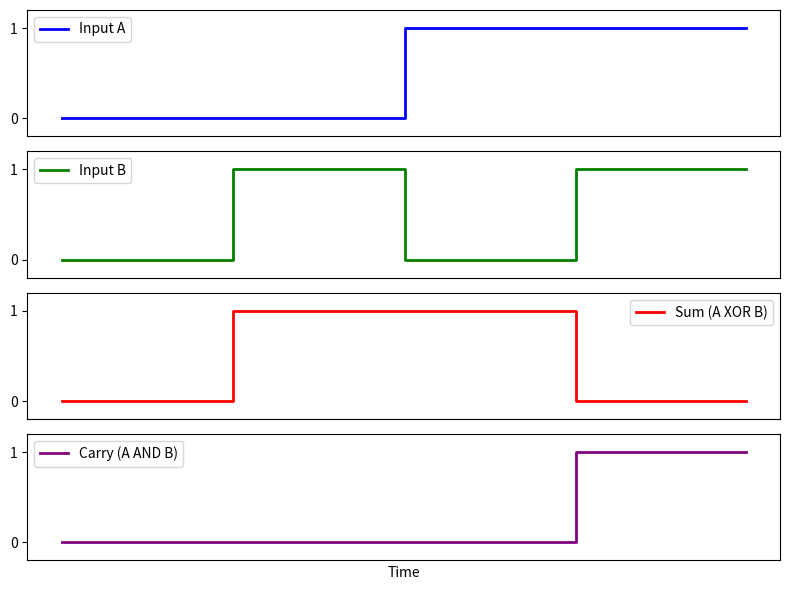

The matplotlib source for this figure:
import numpy as np
import matplotlib.pyplot as plt

# Define time intervals
t = np.linspace(0, 4, 400)  # Time axis

# Define the input waveforms A and B
A = np.repeat([0, 0, 1, 1], 100)  
B = np.repeat([0, 1, 0, 1], 100)  

# Compute half-adder outputs
Sum = A ^ B
Carry = A & B

# Function to plot waveforms
def plot_waveform(position, signal, color, title):
    plt.subplot(4, 1, position)  # 4 rows, 1 column
    plt.step(t, signal, where="post", color=color, linewidth=2, label=title)
    plt.ylim(-0.2, 1.2)
    plt.yticks([0, 1])
    plt.xticks([])
    plt.legend()

# Create figure
plt.figure(figsize=(8, 6))

plot_waveform(1, A, 'blue', "Input A")
plot_waveform(2, B, 'green', "Input B")
plot_waveform(3, Sum, 'red', "Sum (A XOR B)")
plot_waveform(4, Carry, 'purple', "Carry (A AND B)")

# Add labels
plt.xlabel("Time")
plt.tight_layout()
plt.show()
